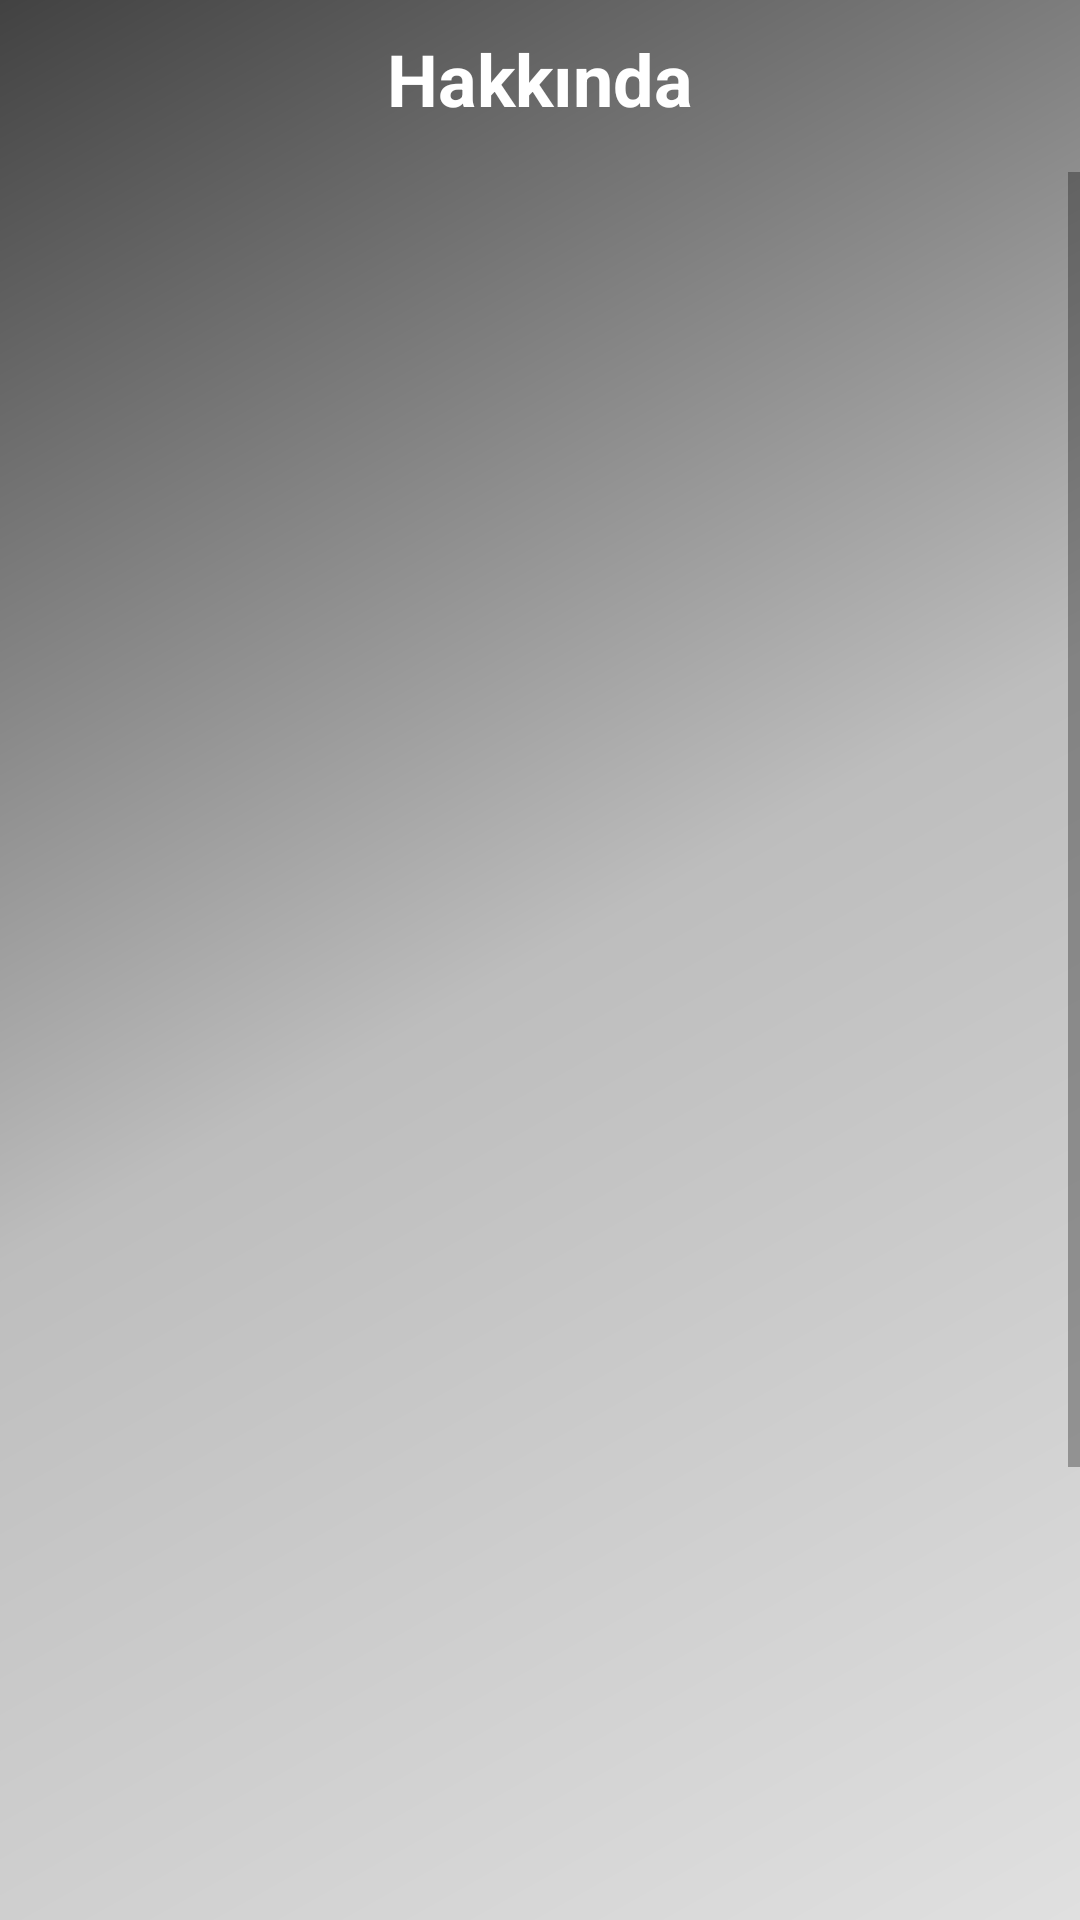

Layout XML and referenced resources for this Android screen:
<!-- AndroidManifest.xml: application theme AppTheme -->
<!-- res/layout/layout_hakkinda.xml -->
<?xml version="1.0" encoding="utf-8"?>
<RelativeLayout xmlns:android="http://schemas.android.com/apk/res/android"
    xmlns:tools="http://schemas.android.com/tools"
    android:layout_width="match_parent"
    android:layout_height="match_parent"
    android:background="@drawable/fragments_background"
    android:id="@+id/relativeLayoutHakkinda">

    <TextView
        android:layout_width="match_parent"
        android:layout_height="wrap_content"
        android:id="@+id/textViewHakkindaBaslik"
        android:text="Hakkında"
        android:gravity="center"
        android:textColor="@color/colorWhite"
        android:textAppearance="@style/TextAppearance.AppCompat.Headline"
        android:layout_marginLeft="10dp"
        android:layout_marginRight="10dp"
        android:layout_marginTop="10dp"
        android:layout_alignParentTop="true"
        android:layout_centerHorizontal="true"
        android:textSize="24sp"
        tools:textSize="30sp"
        android:textStyle="normal|bold"
        android:fontFamily="sans-serif"
        android:textAlignment="center" />


    <ScrollView
        android:layout_width="match_parent"
        android:layout_height="wrap_content"
        android:id="@+id/scrollViewHakkinda"
        android:layout_marginTop="15dp"
        android:layout_below="@+id/textViewHakkindaBaslik">

        <LinearLayout
            android:layout_width="match_parent"
            android:layout_height="match_parent"
            android:orientation="vertical"
            android:id="@+id/llhakkinda">

            <TextView
                android:layout_width="match_parent"
                android:layout_height="wrap_content"
                android:id="@+id/textViewHakkindaOpenSource"
                android:textColor="@color/colorWhite"
                android:textAppearance="@style/TextAppearance.AppCompat.Body1"
                android:lines="7"
                android:layout_below="@id/textViewHakkindaBaslik"
                android:layout_alignStart="@+id/textViewHakkindaBaslik"
                android:layout_alignEnd="@+id/textViewHakkindaBaslik"
                android:textSize="16sp"
                android:textAlignment="textStart" />

            <TextView
                android:layout_width="match_parent"
                android:layout_height="wrap_content"
                android:id="@+id/textViewHakkindaMetin"
                android:textColor="@color/colorWhite"
                android:textAppearance="@style/TextAppearance.AppCompat.Body1"
                android:lines="30"
                android:layout_below="@id/textViewHakkindaBaslik"
                android:layout_alignStart="@+id/textViewHakkindaBaslik"
                android:layout_alignEnd="@+id/textViewHakkindaBaslik"
                android:textSize="16sp"
                android:textAlignment="textStart" />

            <Button
                android:layout_width="match_parent"
                android:layout_height="wrap_content"
                android:id="@+id/buttonHakkindaOK"
                android:text="Tamam"
                android:textColor="@color/colorWhite"
                android:background="@color/colorPrimary"
                android:layout_below="@id/scrollViewHakkinda"
                android:layout_marginLeft="30dp"
                android:layout_marginRight="30dp"
                android:layout_marginBottom="30dp"
                android:padding="10dp"
                android:gravity="center|bottom" />
        </LinearLayout>


    </ScrollView>


</RelativeLayout>
<!-- resources referenced by this layout -->
<resources>
  <color name="colorPrimary">#3F51B5</color>
  <color name="colorWhite">#ffffff</color>
  <!-- drawable fragments_background (drawable) -->
  <shape xmlns:android="http://schemas.android.com/apk/res/android"
      android:shape="rectangle">
      <gradient
          android:angle="135"
          android:centerColor="@color/grey"
          android:endColor="@color/darkgrey"
          android:startColor="@color/lightgrey"
          android:type="linear" />
  </shape>
  <style name="AppTheme" parent="Theme.AppCompat.Light.DarkActionBar">
          
          <item name="colorPrimary">@color/colorPrimary</item>
          <item name="colorPrimaryDark">@color/colorPrimaryDark</item>
          <item name="colorAccent">@color/colorAccent</item>
  
      </style>
  <color name="grey">#BDBDBD</color>
  <color name="darkgrey">#424242</color>
  <color name="lightgrey">#E0E0E0</color>
  <color name="colorPrimaryDark">#303F9F</color>
  <color name="colorAccent">#b11855</color>
</resources>
